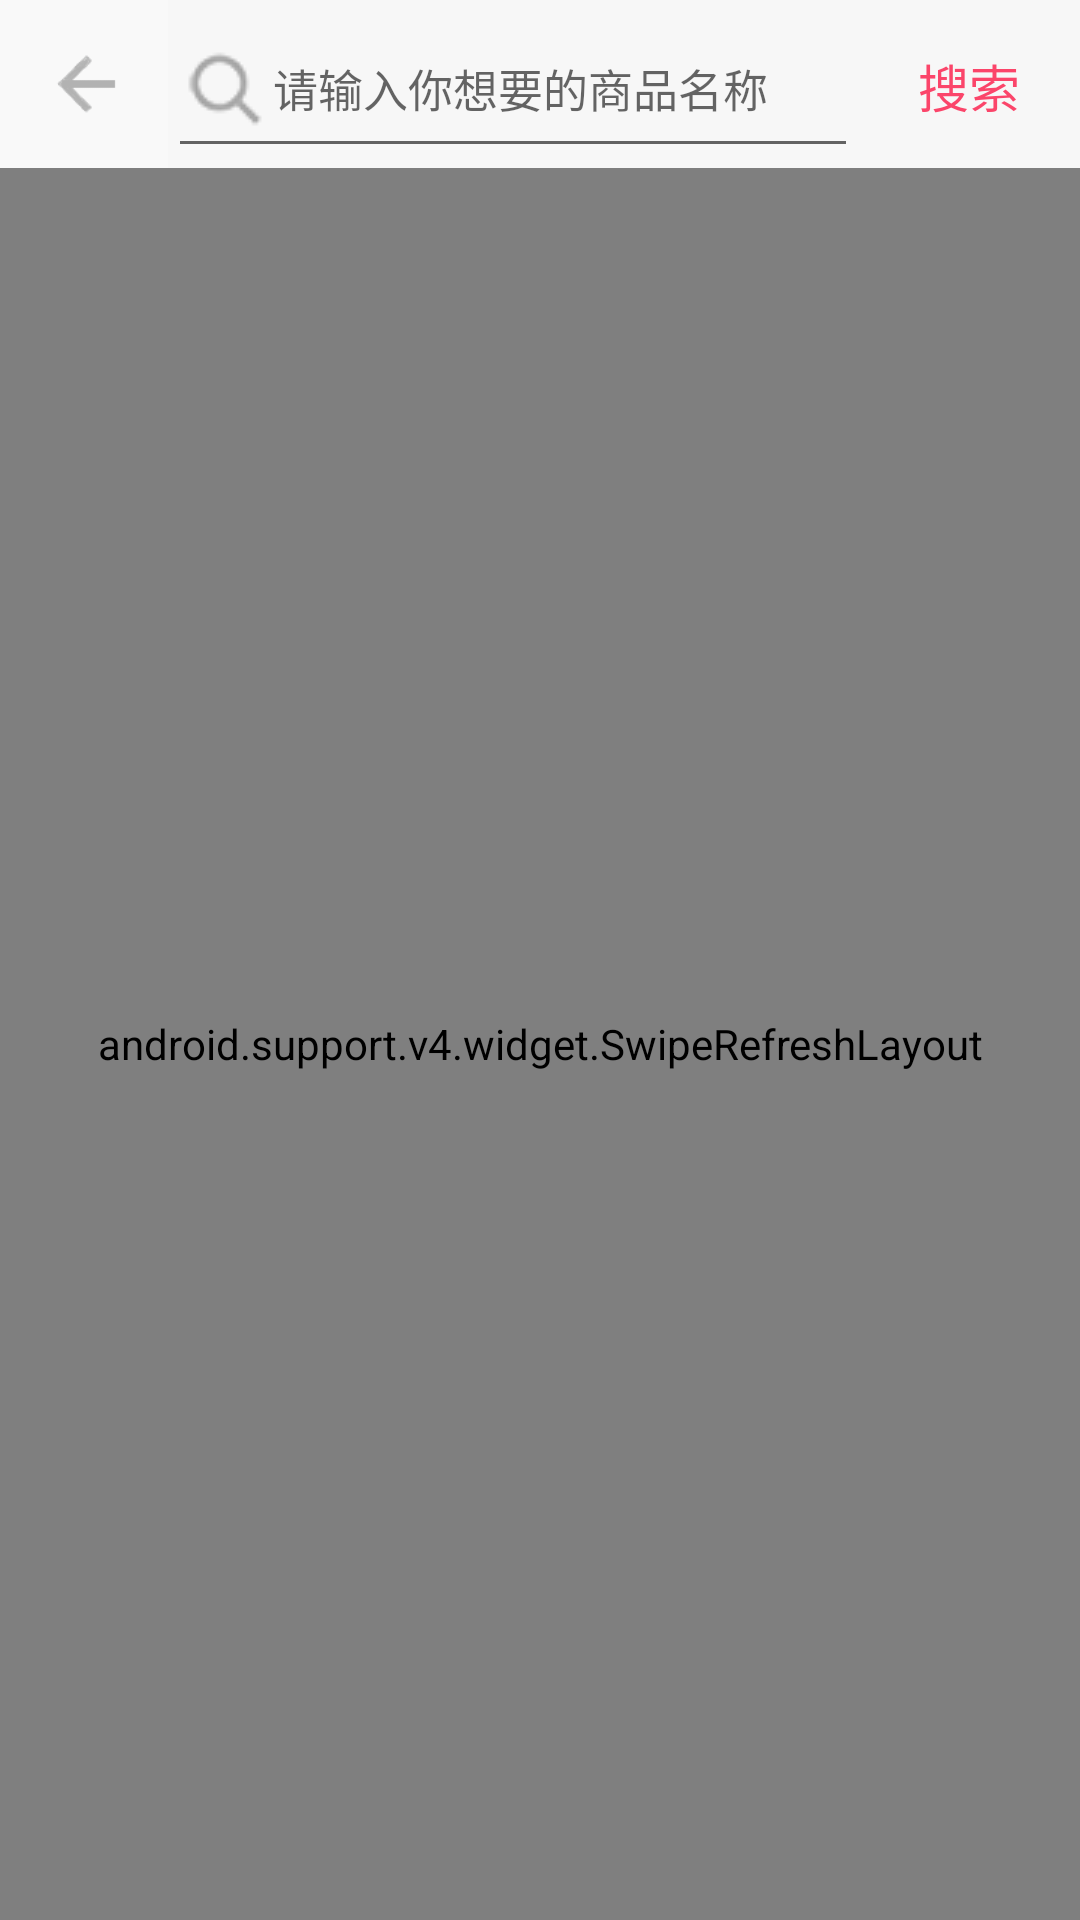

This screen was rendered from an Android layout file. Write that file and the resources it references.
<!-- AndroidManifest.xml: activity theme mainTheme -->
<!-- res/layout/activity_search.xml -->
<?xml version="1.0" encoding="utf-8"?>
<LinearLayout xmlns:android="http://schemas.android.com/apk/res/android"
    android:layout_width="match_parent"
    android:layout_height="match_parent"
    xmlns:app="http://schemas.android.com/apk/res-auto"
    android:background="#FFFFFF"
    android:orientation="vertical">

    <android.support.v7.widget.Toolbar
        android:id="@+id/toolbar"
        android:layout_width="match_parent"
        android:layout_height="?attr/actionBarSize"
        app:contentInsetLeft="0dp"
        app:contentInsetStart="0dp"
        android:background="#f7f7f7" >

        <ImageView
            android:layout_gravity="left"
            android:id="@+id/search_back"
            android:adjustViewBounds="true"
            android:src="@drawable/fanhui"
            android:layout_height="match_parent"
            android:layout_width="wrap_content" />

        <EditText
            android:id="@+id/search_edittext"
            android:drawableStart="@drawable/fangdajin"
            android:layout_width="230dp"
            android:textColor="#232323"
            android:maxLength="30"
            android:singleLine="true"
            android:layout_height="match_parent"
            android:imeOptions="actionSearch"
            android:hint="请输入你想要的商品名称       "
            android:textSize="15sp" />

        <TextView
            android:paddingTop="5dp"
            android:paddingRight="10dp"
            android:layout_marginEnd="10dp"
            android:id="@+id/search_sousuo"
            android:layout_marginLeft="-10dp"
            android:layout_width="wrap_content"
            android:layout_height="match_parent"
            android:layout_gravity="right"
            android:gravity="center_vertical"
            android:paddingBottom="4dp"
            android:text="搜索"
            android:textColor="@color/fen"
            android:textSize="17sp" />

    </android.support.v7.widget.Toolbar>

    <android.support.v4.widget.SwipeRefreshLayout xmlns:android="http://schemas.android.com/apk/res/android"
        android:id="@+id/swipe_container"
        android:layout_width="match_parent"
        android:layout_height="0dp"
        android:layout_weight="1" >

        <ListView
            android:id="@+id/baicaijia_listview"
            android:layout_width="match_parent"
            android:layout_height="wrap_content" />

    </android.support.v4.widget.SwipeRefreshLayout>

</LinearLayout>
<!-- resources referenced by this layout -->
<resources>
  <color name="fen">#fb456a</color>
  <!-- drawable fangdajin: png bitmap (drawable, 4183 bytes) -->
  <!-- drawable fanhui: png bitmap (drawable, 1384 bytes) -->
  <style name="mainTheme" parent="nullAnimation">
          <item name="windowActionBar">false</item>
          <item name="windowNoTitle">true</item>
          <item name="android:activityOpenEnterAnimation">@android:anim/fade_in</item>
          <item name="android:windowBackground">@null</item>
          <item name="android:windowNoTitle">true</item>
      </style>
  <style name="nullAnimation" parent="AppTheme">
          <item name="android:activityOpenEnterAnimation">@null</item>
          <item name="android:activityOpenExitAnimation">@null</item>
          <item name="android:activityCloseEnterAnimation">@null</item>
          <item name="android:activityCloseExitAnimation">@null</item>
          <item name="android:taskOpenEnterAnimation">@null</item>
          <item name="android:taskOpenExitAnimation">@null</item>
          <item name="android:taskCloseEnterAnimation">@null</item>
          <item name="android:taskCloseExitAnimation">@null</item>
          <item name="android:taskToFrontEnterAnimation">@null</item>
          <item name="android:taskToFrontExitAnimation">@null</item>
          <item name="android:taskToBackEnterAnimation">@null</item>
          <item name="android:taskToBackExitAnimation">@null</item>
      </style>
  <style name="AppTheme" parent="Theme.AppCompat.Light.DarkActionBar">
          
          <item name="colorPrimary">@color/colorPrimary</item>
          <item name="colorPrimaryDark">@color/colorPrimaryDark</item>
          <item name="colorAccent">@color/colorAccent</item>
      </style>
  <color name="colorPrimary">#3F51B5</color>
  <color name="colorPrimaryDark">#303F9F</color>
  <color name="colorAccent">#FF4081</color>
</resources>
